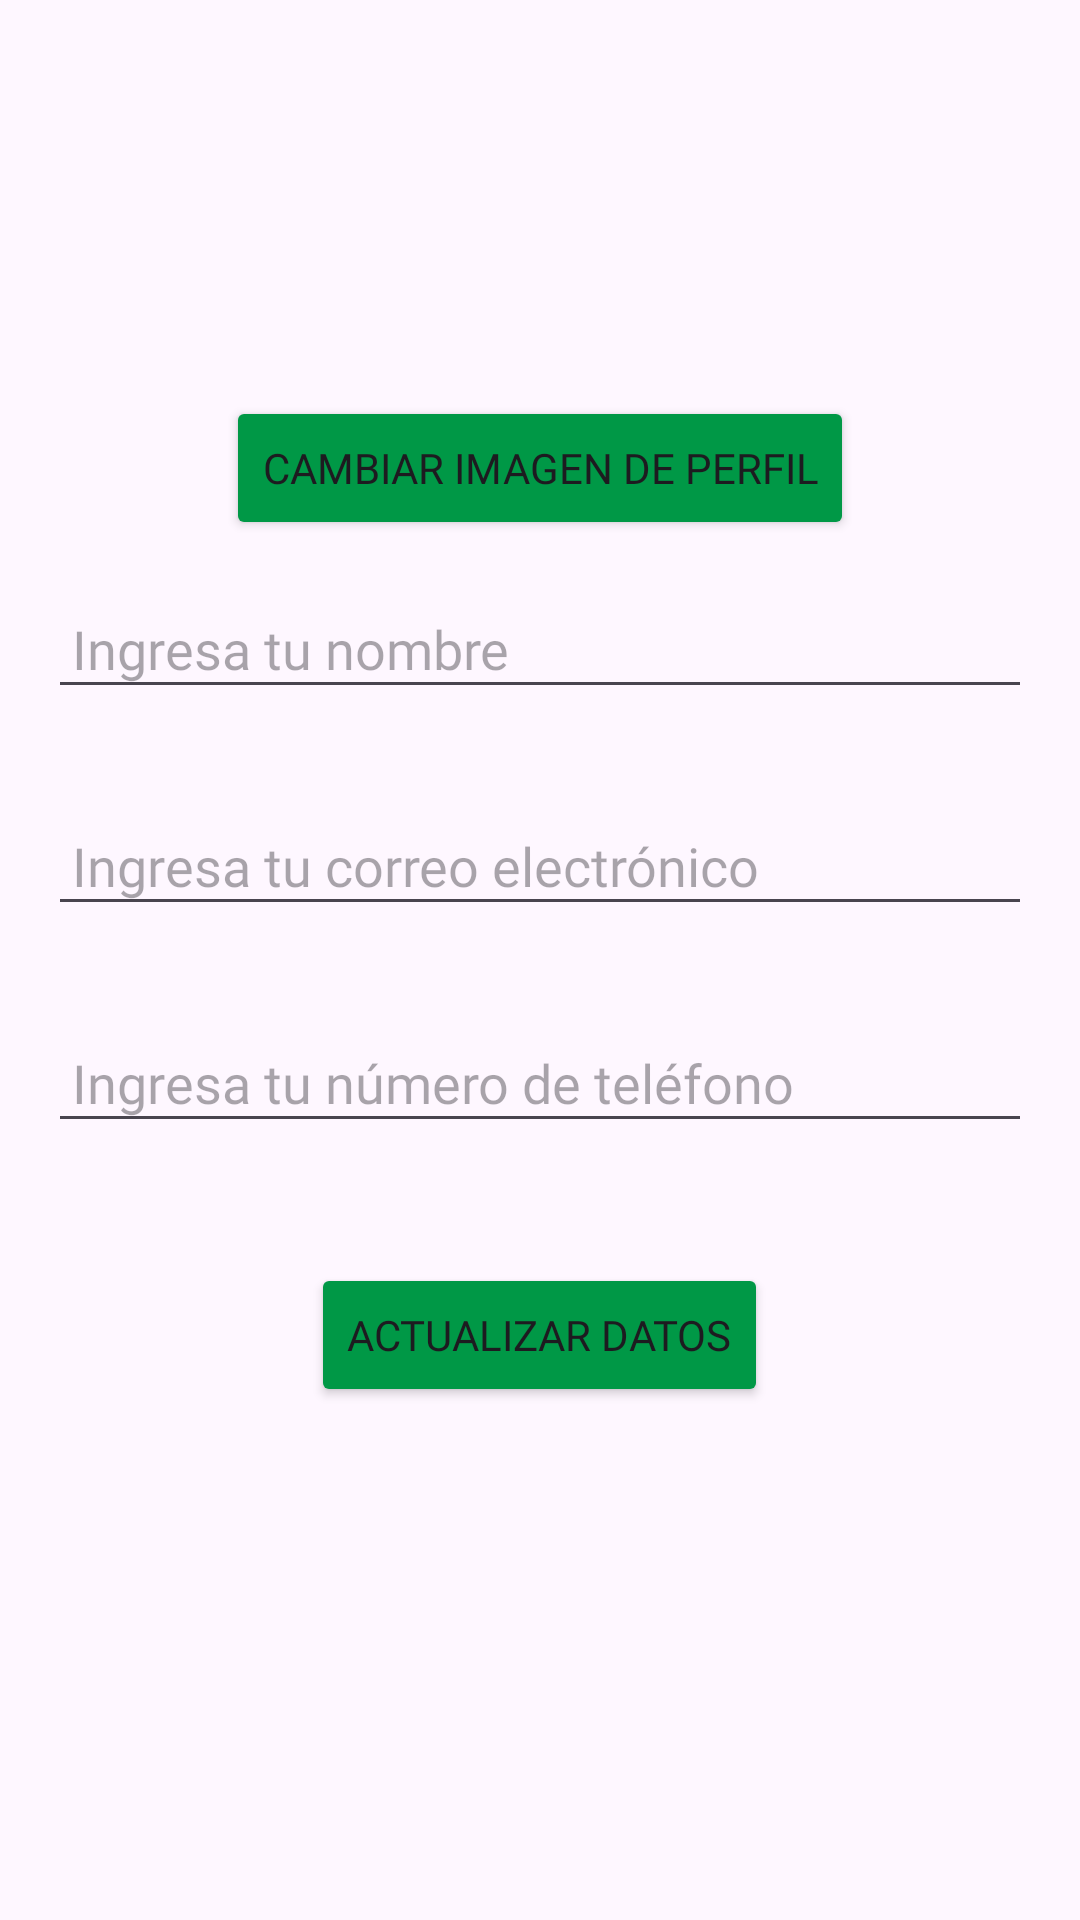

The Android layout XML behind this screen, and the referenced resources:
<!-- AndroidManifest.xml: application theme Base.Theme.RadcookSplash -->
<!-- res/layout/fragment_profile.xml -->
<?xml version="1.0" encoding="utf-8"?>
<LinearLayout
    xmlns:android="http://schemas.android.com/apk/res/android"
    android:layout_width="match_parent"
    android:layout_height="match_parent"
    android:orientation="vertical">

    <ImageView
        android:id="@+id/imageViewProfile"
        android:layout_width="100dp"
        android:layout_height="100dp"
        android:src="@drawable/perfil"
        android:layout_gravity="center_horizontal"
        android:layout_marginTop="24dp"
        android:contentDescription="@string/profile_image"/>

    <Button
        android:id="@+id/buttonChangeProfilePicture"
        android:layout_width="wrap_content"
        android:layout_height="wrap_content"
        android:text="@string/change_profile_picture"
        android:layout_gravity="center_horizontal"
        android:backgroundTint="#009846"
        android:fontFamily="@font/poppins_semibold"
        android:layout_marginTop="8dp"/>

    <EditText
        android:id="@+id/editTextName"
        android:layout_width="match_parent"
        android:layout_height="wrap_content"
        android:hint="@string/enter_name"
        android:fontFamily="@font/poppins_semibold"
        android:padding="8dp"
        android:layout_margin="16dp"/>

    <EditText
        android:id="@+id/editTextEmail"
        android:layout_width="match_parent"
        android:layout_height="wrap_content"
        android:inputType="textEmailAddress"
        android:hint="@string/enter_email"
        android:fontFamily="@font/poppins_semibold"
        android:padding="8dp"
        android:layout_margin="16dp"/>

    <EditText
        android:id="@+id/editTextPhone"
        android:layout_width="match_parent"
        android:layout_height="wrap_content"
        android:inputType="phone"
        android:hint="@string/enter_phone"
        android:fontFamily="@font/poppins_semibold"
        android:padding="8dp"
        android:layout_margin="16dp"/>




    <Button
        android:id="@+id/buttonSaveChanges"
        android:layout_width="wrap_content"
        android:layout_height="wrap_content"
        android:text="Actualizar Datos"
        android:layout_gravity="center_horizontal"
        android:backgroundTint="#009846"
        android:fontFamily="@font/poppins_semibold"
        android:layout_marginTop="24dp"/>

</LinearLayout>
<!-- resources referenced by this layout -->
<resources>
  <string name="change_profile_picture">Cambiar imagen de perfil</string>
  <string name="enter_email">Ingresa tu correo electrónico</string>
  <string name="enter_name">Ingresa tu nombre</string>
  <string name="enter_phone">Ingresa tu número de teléfono</string>
  <string name="profile_image">Descripción de la imagen de perfil</string>
  <style name="Base.Theme.RadcookSplash" parent="Theme.Material3.DayNight.NoActionBar">
  
          <item name="colorPrimary">@color/lavender</item>
          <item name="colorPrimaryVariant">@color/lavender</item>
          <item name="colorOnPrimary">@color/white</item>
          
          <item name="colorSecondary">@color/teal_200</item>
          <item name="colorSecondaryVariant">@color/teal_700</item>
          <item name="colorOnSecondary">@color/colorAccent</item>
          
          <item name="android:statusBarColor">?attr/colorPrimaryVariant</item>
          
  
      </style>
  <color name="white">#FFFFFFFF</color>
  
  
  
      //login-registro
  <color name="colorAccent">#ffff</color>
  <!-- not gathered from this repository: default colours our renderer supplied (Android Studio template values) -->
  <color name="teal_200">#FF03DAC5</color>
  <color name="teal_700">#FF018786</color>
</resources>
